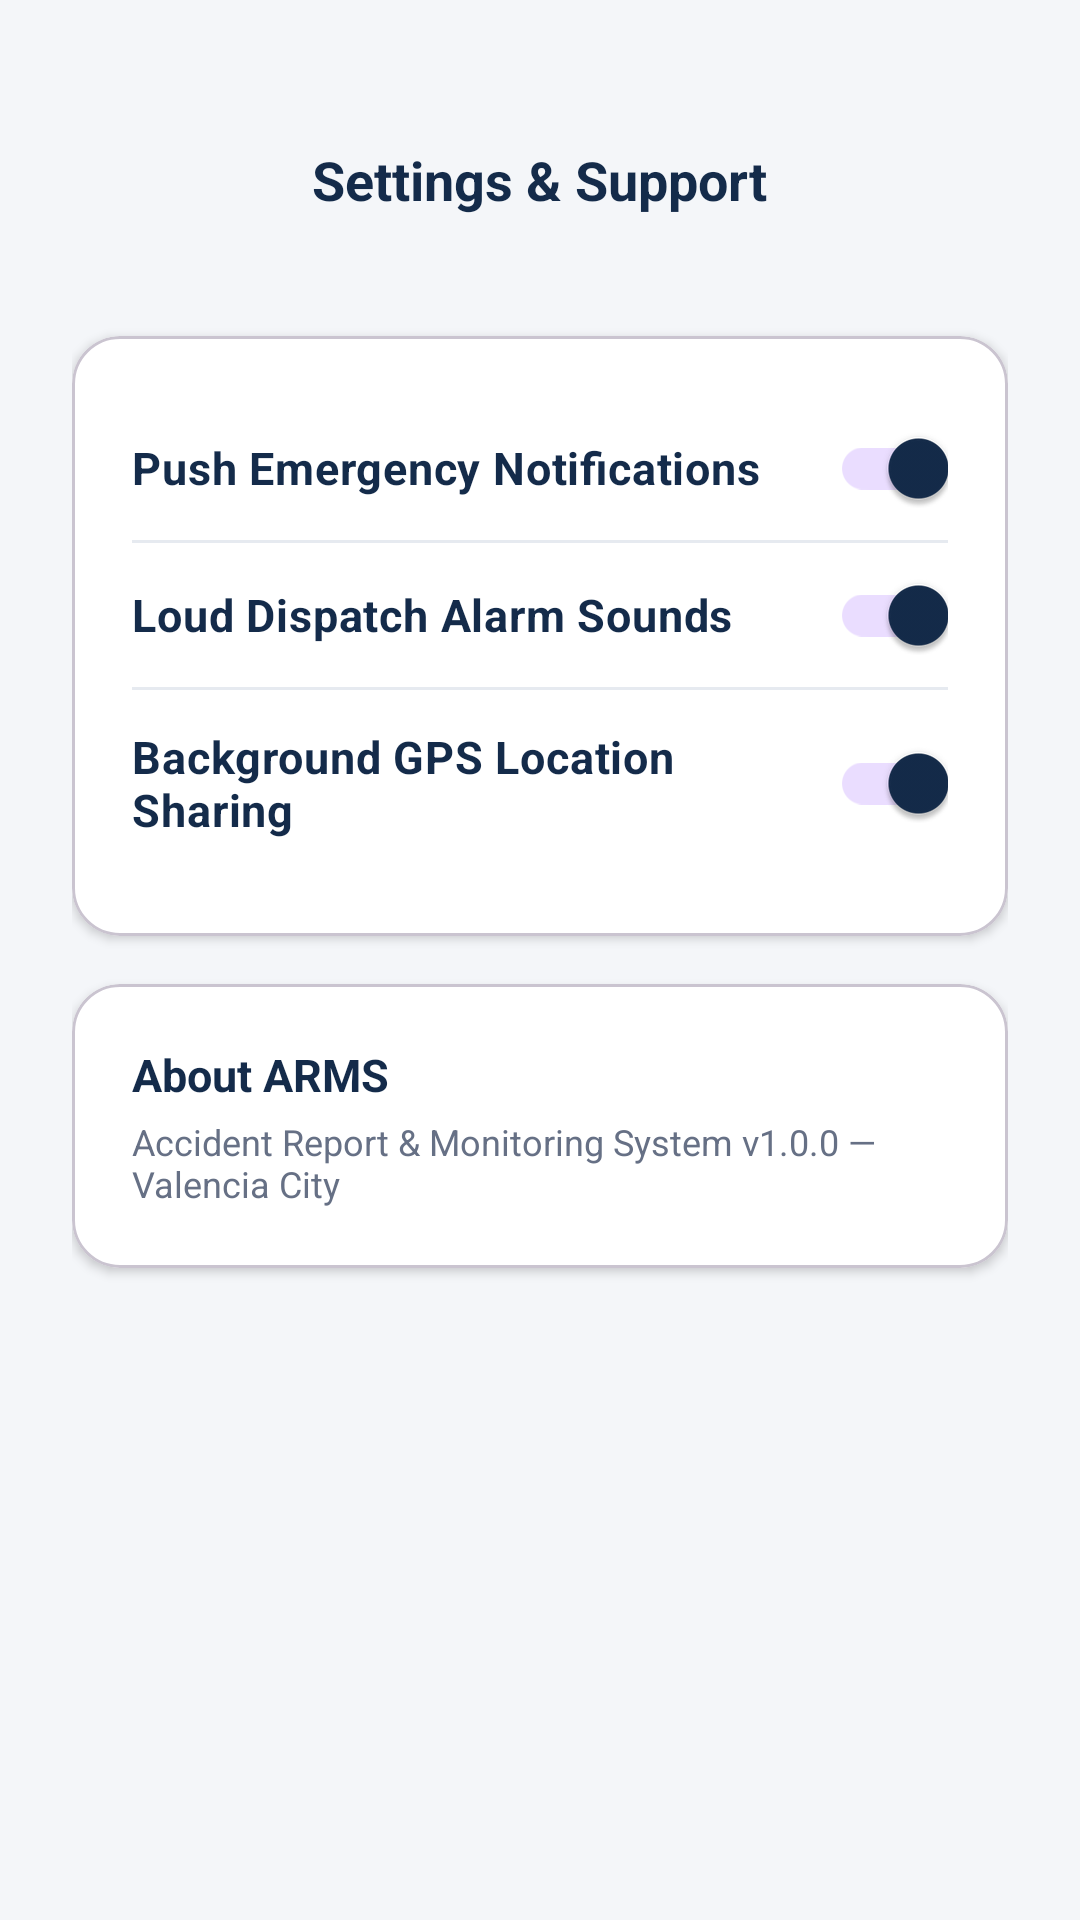

Produce the Android XML layout that renders to this screen, including the resource entries it uses.
<!-- AndroidManifest.xml: application theme Theme.ACCIDENTREPORTANDMONITORINGSYSTEM -->
<!-- res/layout/activity_settings.xml -->
<?xml version="1.0" encoding="utf-8"?>
<ScrollView xmlns:android="http://schemas.android.com/apk/res/android"
    xmlns:app="http://schemas.android.com/apk/res-auto"
    android:layout_width="match_parent"
    android:layout_height="match_parent"
    android:background="@color/arms_background"
    android:fillViewport="true">

    <LinearLayout
        android:layout_width="match_parent"
        android:layout_height="wrap_content"
        android:orientation="vertical"
        android:padding="24dp">

        
        <RelativeLayout
            android:layout_width="match_parent"
            android:layout_height="56dp"
            android:layout_marginTop="8dp">

            <ImageButton
                android:id="@+id/ibBack"
                android:layout_width="40dp"
                android:layout_height="40dp"
                android:layout_alignParentStart="true"
                android:layout_centerVertical="true"
                android:background="?attr/selectableItemBackgroundBorderless"
                android:contentDescription="@string/app_name"
                android:src="@drawable/ic_arrow_back"
                app:tint="@color/arms_navy" />

            <TextView
                android:layout_width="wrap_content"
                android:layout_height="wrap_content"
                android:layout_centerInParent="true"
                android:text="Settings &amp; Support"
                android:textColor="@color/arms_navy"
                android:textSize="18sp"
                android:textStyle="bold" />
        </RelativeLayout>

        
        <com.google.android.material.card.MaterialCardView
            android:layout_width="match_parent"
            android:layout_height="wrap_content"
            android:layout_marginTop="24dp"
            app:cardBackgroundColor="@color/arms_card_bg"
            app:cardCornerRadius="16dp"
            app:cardElevation="2dp">

            <LinearLayout
                android:layout_width="match_parent"
                android:layout_height="wrap_content"
                android:orientation="vertical"
                android:padding="20dp">

                <androidx.appcompat.widget.SwitchCompat
                    android:id="@+id/switchPushNotifications"
                    android:layout_width="match_parent"
                    android:layout_height="wrap_content"
                    android:checked="true"
                    android:paddingVertical="12dp"
                    android:text="Push Emergency Notifications"
                    android:textColor="@color/arms_navy"
                    android:textSize="15sp"
                    android:textStyle="bold" />

                <View
                    android:layout_width="match_parent"
                    android:layout_height="1dp"
                    android:background="@color/arms_divider" />

                <androidx.appcompat.widget.SwitchCompat
                    android:id="@+id/switchSoundAlerts"
                    android:layout_width="match_parent"
                    android:layout_height="wrap_content"
                    android:checked="true"
                    android:paddingVertical="12dp"
                    android:text="Loud Dispatch Alarm Sounds"
                    android:textColor="@color/arms_navy"
                    android:textSize="15sp"
                    android:textStyle="bold" />

                <View
                    android:layout_width="match_parent"
                    android:layout_height="1dp"
                    android:background="@color/arms_divider" />

                <androidx.appcompat.widget.SwitchCompat
                    android:id="@+id/switchLocationSharing"
                    android:layout_width="match_parent"
                    android:layout_height="wrap_content"
                    android:checked="true"
                    android:paddingVertical="12dp"
                    android:text="Background GPS Location Sharing"
                    android:textColor="@color/arms_navy"
                    android:textSize="15sp"
                    android:textStyle="bold" />

            </LinearLayout>
        </com.google.android.material.card.MaterialCardView>

        
        <com.google.android.material.card.MaterialCardView
            android:id="@+id/cardAboutArms"
            android:layout_width="match_parent"
            android:layout_height="wrap_content"
            android:layout_marginTop="16dp"
            android:clickable="true"
            android:focusable="true"
            app:cardBackgroundColor="@color/arms_card_bg"
            app:cardCornerRadius="16dp"
            app:cardElevation="2dp">

            <LinearLayout
                android:layout_width="match_parent"
                android:layout_height="wrap_content"
                android:orientation="vertical"
                android:padding="20dp">

                <TextView
                    android:layout_width="wrap_content"
                    android:layout_height="wrap_content"
                    android:text="About ARMS"
                    android:textColor="@color/arms_navy"
                    android:textSize="15sp"
                    android:textStyle="bold" />

                <TextView
                    android:layout_width="wrap_content"
                    android:layout_height="wrap_content"
                    android:layout_marginTop="4dp"
                    android:text="Accident Report &amp; Monitoring System v1.0.0 — Valencia City"
                    android:textColor="@color/arms_secondary_text"
                    android:textSize="12sp" />
            </LinearLayout>
        </com.google.android.material.card.MaterialCardView>

    </LinearLayout>
</ScrollView>
<!-- resources referenced by this layout -->
<resources>
  <color name="arms_background">#F4F6F9</color>
  <color name="arms_card_bg">#FFFFFF</color>
  <color name="arms_divider">#E6EAF0</color>
  <color name="arms_navy">#142B4A</color>
  <color name="arms_secondary_text">#667085</color>
  <string name="app_name">ARMS</string>
  <style name="Theme.ACCIDENTREPORTANDMONITORINGSYSTEM" parent="Base.Theme.ACCIDENTREPORTANDMONITORINGSYSTEM" />
  <style name="Base.Theme.ACCIDENTREPORTANDMONITORINGSYSTEM" parent="Theme.Material3.Light.NoActionBar">
          <item name="colorPrimary">@color/arms_navy</item>
          <item name="colorSecondary">@color/arms_red</item>
          <item name="android:windowBackground">@color/arms_background</item>
      </style>
  <color name="arms_red">#D92D35</color>
</resources>
